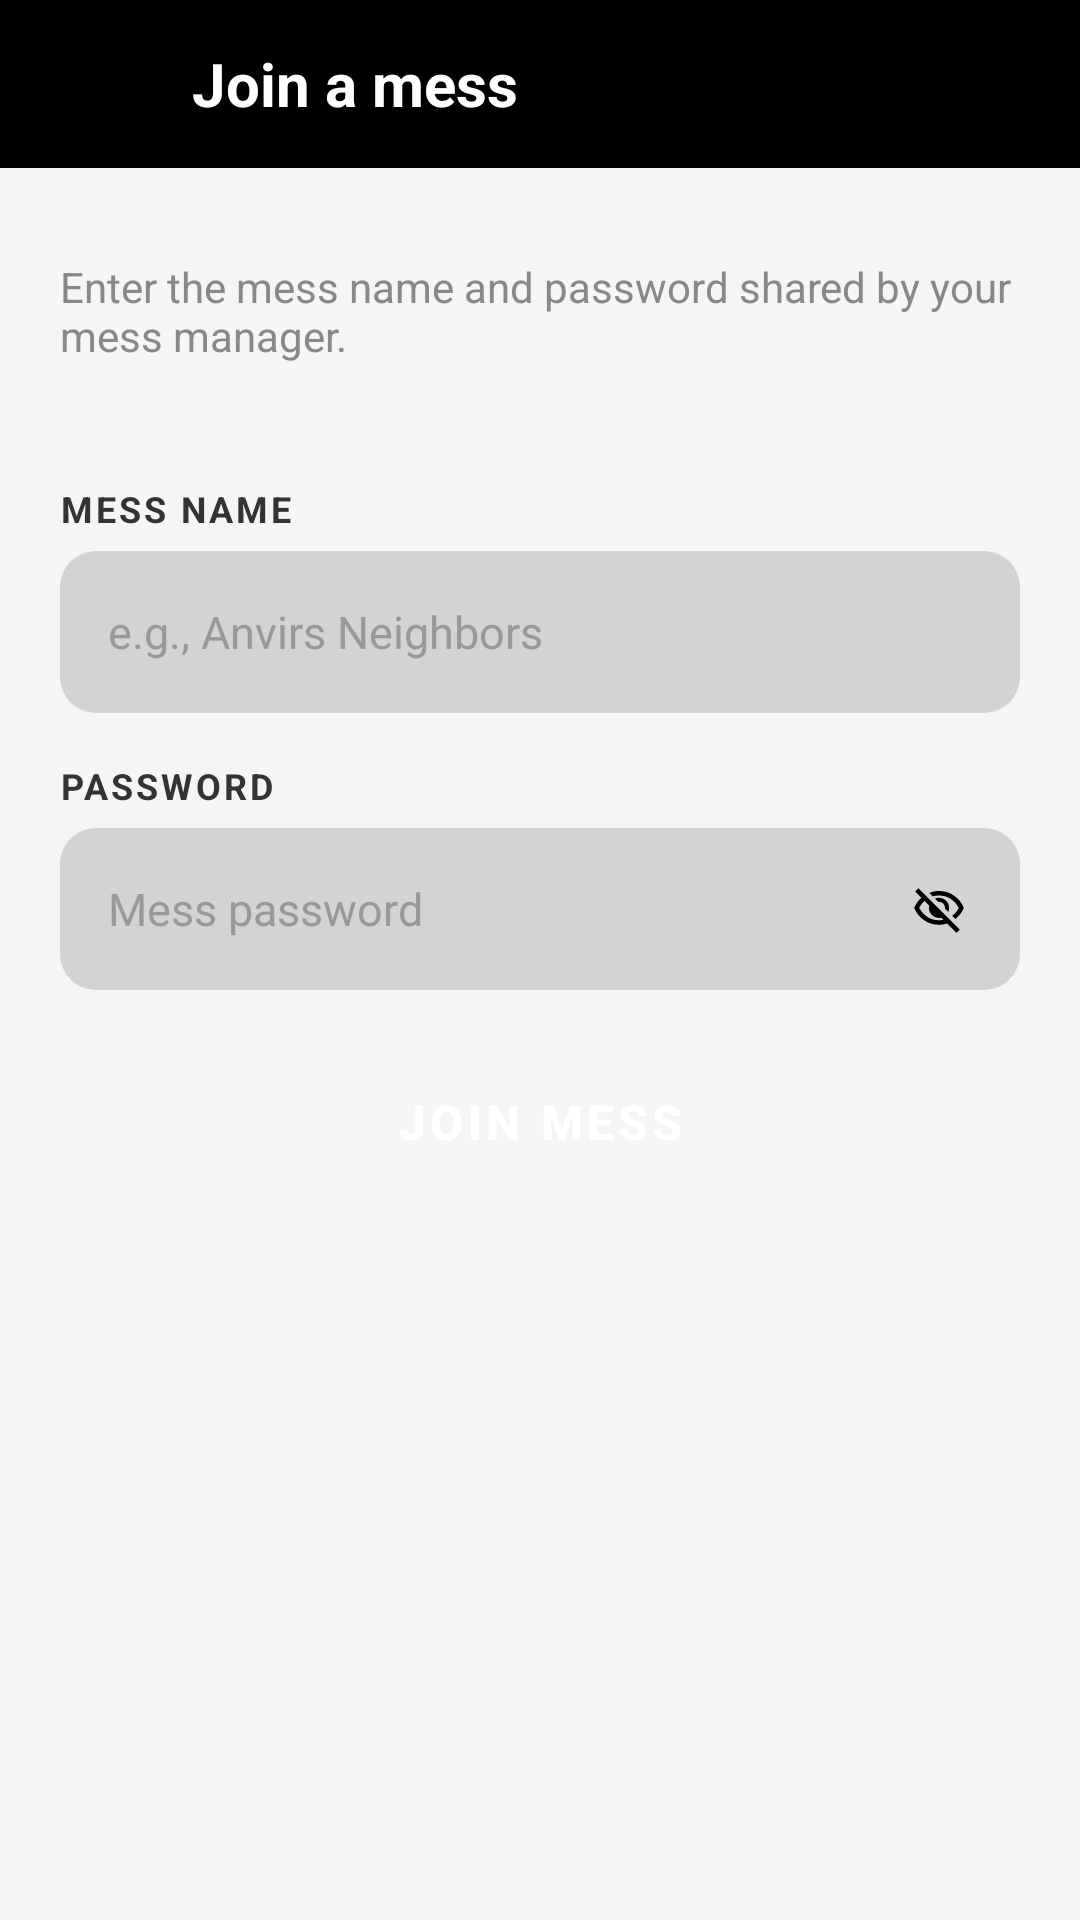

This screen was rendered from an Android layout file. Write that file and the resources it references.
<!-- AndroidManifest.xml: application theme Theme.MessMaster -->
<!-- res/layout/activity_comm_dashboard_join_mess.xml -->
<?xml version="1.0" encoding="utf-8"?>
<LinearLayout xmlns:android="http://schemas.android.com/apk/res/android"
    xmlns:app="http://schemas.android.com/apk/res-auto"
    android:layout_width="match_parent"
    android:layout_height="match_parent"
    android:background="@color/screen_background"
    android:orientation="vertical"
    android:fitsSystemWindows="true">

    <LinearLayout
        android:layout_width="match_parent"
        android:layout_height="56dp"
        android:background="@color/black"
        android:orientation="horizontal"
        android:gravity="center_vertical"
        android:paddingHorizontal="16dp">

        <ImageButton
            android:id="@+id/btnBack"
            android:layout_width="40dp"
            android:layout_height="40dp"
            android:src="@drawable/back_arrow"
            app:tint="@color/white"
            android:background="?attr/selectableItemBackgroundBorderless"
            android:contentDescription="Back" />

        <TextView
            android:layout_width="wrap_content"
            android:layout_height="wrap_content"
            android:text="Join a mess"
            android:textSize="20sp"
            android:textStyle="bold"
            android:textColor="@color/white"
            android:layout_marginStart="8dp" />

    </LinearLayout>

    <ScrollView
        android:layout_width="match_parent"
        android:layout_height="0dp"
        android:layout_weight="1"
        android:fillViewport="true">

        <LinearLayout
            android:layout_width="match_parent"
            android:layout_height="wrap_content"
            android:orientation="vertical"
            android:paddingHorizontal="20dp"
            android:paddingTop="30dp"
            android:paddingBottom="32dp">

            <TextView
                android:layout_width="match_parent"
                android:layout_height="wrap_content"
                android:text="Enter the mess name and password shared by your mess manager."
                android:textSize="14sp"
                android:textColor="@color/text_primary"
                android:layout_marginBottom="20dp" />

            <TextView
                android:layout_width="match_parent"
                android:layout_height="wrap_content"
                android:text="MESS NAME"
                android:textSize="12sp"
                android:textStyle="bold"
                android:textColor="@color/label_dark"
                android:letterSpacing="0.08"
                android:layout_marginBottom="6dp"
                android:paddingTop="20dp"/>

            <EditText
                android:id="@+id/etJoinMessName"
                android:layout_width="match_parent"
                android:layout_height="54dp"
                android:hint="e.g., Anvirs Neighbors"
                android:textColorHint="@color/hint_gray"
                android:textColor="@color/black"
                android:textSize="15sp"
                android:background="@drawable/bg_input_field"
                android:paddingHorizontal="16dp"
                android:inputType="textPersonName"
                android:singleLine="true"
                android:layout_marginBottom="16dp"
                android:autofillHints="name"
                android:importantForAutofill="yes" />

            <TextView
                android:layout_width="match_parent"
                android:layout_height="wrap_content"
                android:text="PASSWORD"
                android:textSize="12sp"
                android:textStyle="bold"
                android:textColor="@color/label_dark"
                android:letterSpacing="0.08"
                android:layout_marginBottom="6dp" />

            <LinearLayout
                android:layout_width="match_parent"
                android:layout_height="54dp"
                android:orientation="horizontal"
                android:background="@drawable/bg_input_field"
                android:gravity="center_vertical"
                android:paddingHorizontal="16dp"
                android:layout_marginBottom="16dp">

                <EditText
                    android:id="@+id/etJoinMessPassword"
                    android:layout_width="0dp"
                    android:layout_height="match_parent"
                    android:layout_weight="1"
                    android:hint="Mess password"
                    android:textColorHint="@color/hint_gray"
                    android:textColor="@color/black"
                    android:textSize="15sp"
                    android:background="@null"
                    android:inputType="textPassword"
                    android:singleLine="true"
                    android:importantForAutofill="yes"
                    android:autofillHints="password" />

                <ImageView
                    android:id="@+id/btnEyeToggleJoinMessPassword"
                    android:layout_width="22dp"
                    android:layout_height="22dp"
                    android:src="@drawable/eye_close"
                    android:padding="2dp"
                    android:contentDescription="Toggle Password"/>

            </LinearLayout>

            <Button
                android:id="@+id/btnJoinMess"
                android:layout_width="match_parent"
                android:layout_height="56dp"
                android:text="Join mess"
                android:textSize="16sp"
                android:textColor="@color/white"
                android:textStyle="bold"
                android:backgroundTint="@color/black"
                android:stateListAnimator="@null"
                style="@style/Widget.MaterialComponents.Button"
                app:cornerRadius="12dp"
                android:layout_marginBottom="20dp" />

        </LinearLayout>

    </ScrollView>

</LinearLayout>
<!-- resources referenced by this layout -->
<resources>
  <color name="black">#FF000000</color>
  <color name="hint_gray">#999999</color>
  <color name="label_dark">#333333</color>
  <color name="screen_background">#F5F5F5</color>
  <color name="text_primary">#888888</color>
  <color name="white">#FFFFFFFF</color>
  <!-- drawable bg_input_field (drawable) -->
  <?xml version="1.0" encoding="utf-8"?>
  <shape xmlns:android="http://schemas.android.com/apk/res/android"
      android:shape="rectangle">
  
      <solid android:color="@color/input_background" />
  
      <corners android:radius="12dp" />
  
  </shape>
  <!-- drawable eye_close (drawable) -->
  <vector xmlns:android="http://schemas.android.com/apk/res/android"
      android:width="24dp"
      android:height="24dp"
      android:viewportWidth="960"
      android:viewportHeight="960">
    <path
        android:pathData="m644,532 l-58,-58q9,-47 -27,-88t-93,-32l-58,-58q17,-8 34.5,-12t37.5,-4q75,0 127.5,52.5T660,460q0,20 -4,37.5T644,532ZM772,658 L714,602q38,-29 67.5,-63.5T832,460q-50,-101 -143.5,-160.5T480,240q-29,0 -57,4t-55,12l-62,-62q41,-17 84,-25.5t90,-8.5q151,0 269,83.5T920,460q-23,59 -60.5,109.5T772,658ZM792,904L624,738q-35,11 -70.5,16.5T480,760q-151,0 -269,-83.5T40,460q21,-53 53,-98.5t73,-81.5L56,168l56,-56 736,736 -56,56ZM222,336q-29,26 -53,57t-41,67q50,101 143.5,160.5T480,680q20,0 39,-2.5t39,-5.5l-36,-38q-11,3 -21,4.5t-21,1.5q-75,0 -127.5,-52.5T300,460q0,-11 1.5,-21t4.5,-21l-84,-82ZM541,429ZM390,504Z"
        android:fillColor="#000000"/>
  </vector>
  <style name="Theme.MessMaster" parent="Base.Theme.MessMaster" />
  <color name="input_background">#D3D3D3</color>
  <style name="Base.Theme.MessMaster" parent="Theme.Material3.Light.NoActionBar">
          <item name="colorPrimary">@color/black</item>
          <item name="colorSurface">@color/surface</item>
          <item name="colorOnSurface">@color/text_strong</item>
          <item name="colorSurfaceVariant">@color/screen_background</item>
          <item name="colorOnSurfaceVariant">@color/text_muted</item>
          <item name="colorOutline">@color/border</item>
          <item name="android:windowBackground">@color/screen_background</item>
      </style>
  <color name="surface">#FFFFFF</color>
  <color name="text_strong">#111111</color>
  <color name="text_muted">#777777</color>
  <color name="border">#DADCE2</color>
</resources>
